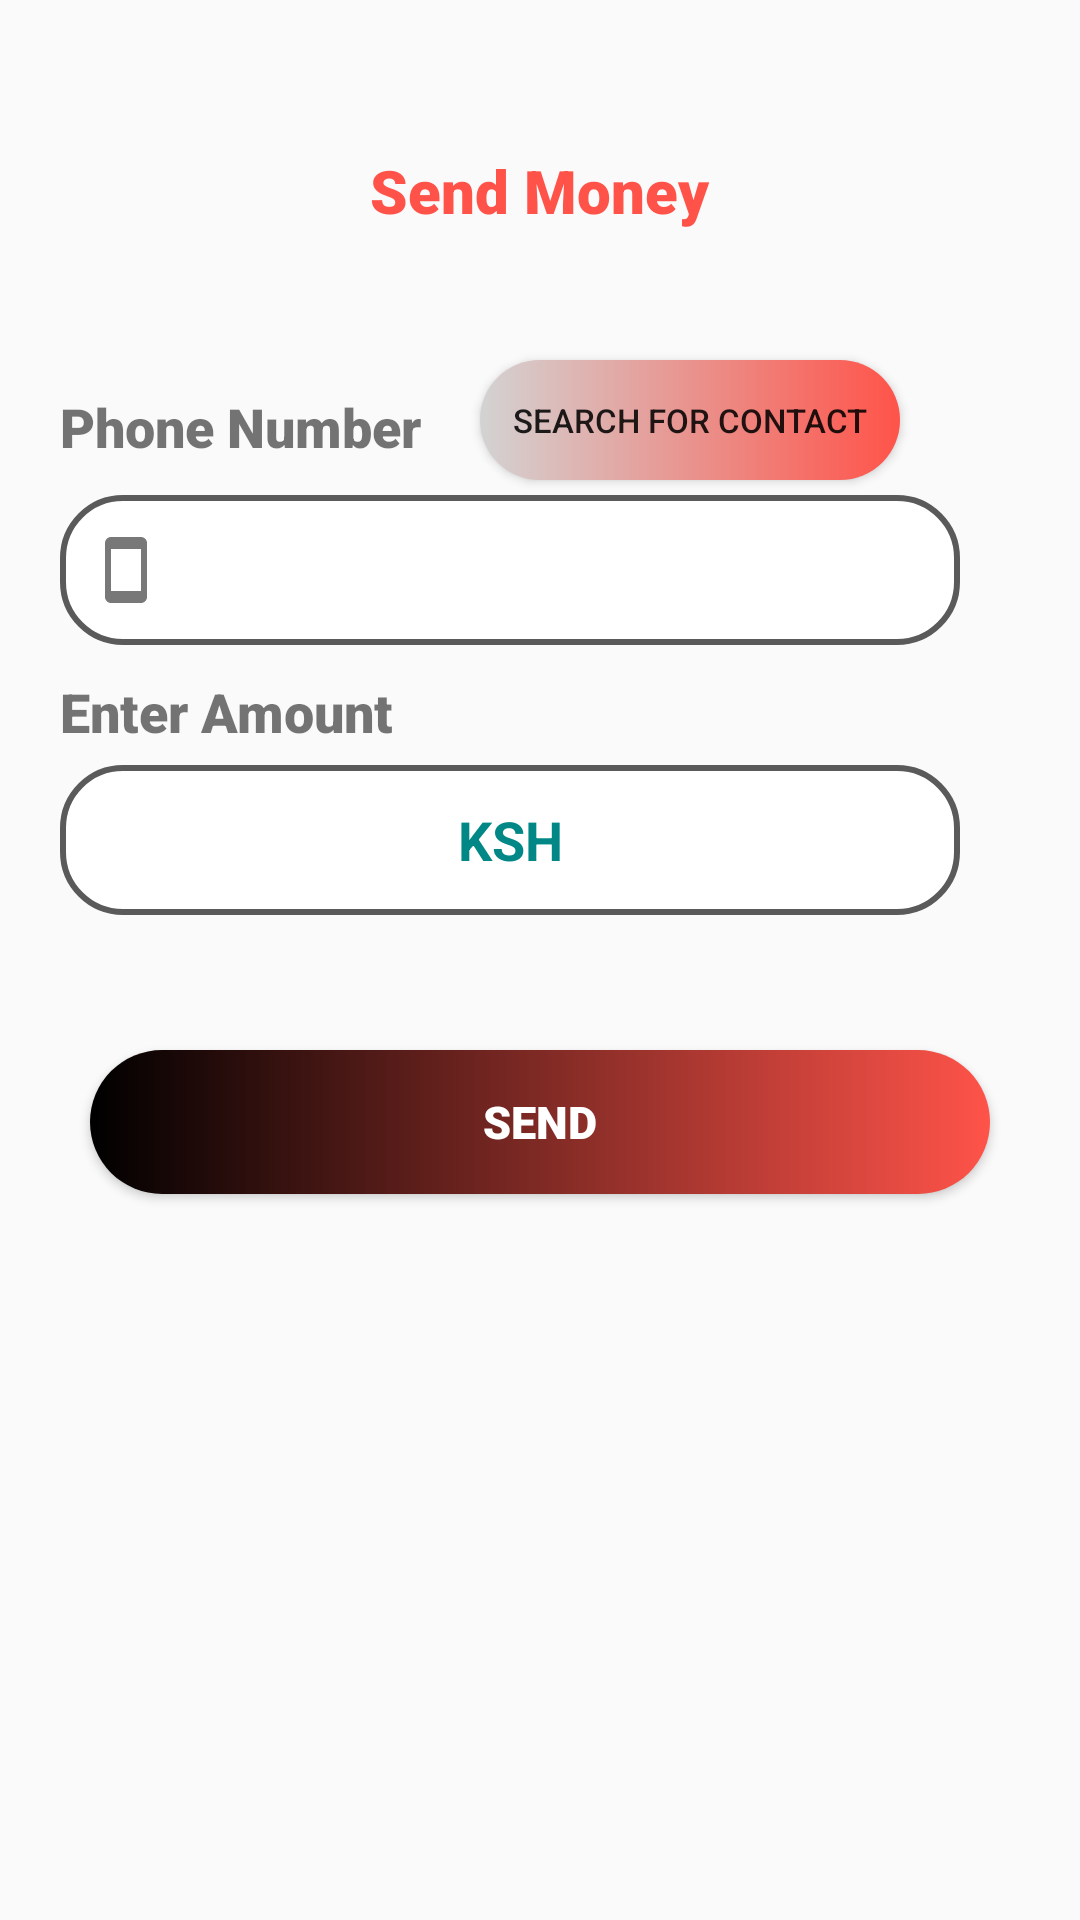

Reconstruct the res/layout file that produces this screen, plus the resources it refers to.
<!-- AndroidManifest.xml: application theme Theme.Tucash -->
<!-- res/layout/fragment_send_money.xml -->
<?xml version="1.0" encoding="utf-8"?>
<RelativeLayout xmlns:android="http://schemas.android.com/apk/res/android"
    xmlns:tools="http://schemas.android.com/tools"
    android:layout_width="match_parent"
    android:layout_height="match_parent"
    tools:context=".fragments.BuyAirtimeFragment">


    <TextView
        android:layout_width="wrap_content"
        android:layout_height="wrap_content"
        android:text="@string/send_money"
        android:textColor="@color/orangeRed"
        android:textSize="20sp"
        android:layout_centerHorizontal="true"
        android:fontFamily="sans-serif-black"
        android:layout_marginTop="50dp"
        />
    <Button
        android:id="@+id/backSendMoneyBtn"
        android:layout_width="30dp"
        android:layout_height="30dp"
        android:background="@drawable/baseline_arrow_back_24"
        android:layout_marginTop="50dp"
        android:layout_marginStart="30dp"
        />
    <Button
        android:id="@+id/searchPhoneButton"
        android:layout_width="140dp"
        android:clickable="true"
        android:focusable="true"
        android:layout_height="40dp"
        android:text="@string/search_for_contact"
        android:textSize="11sp"
        android:background="@drawable/shape_button5"
        android:drawableStart="@drawable/search"
        android:layout_marginTop="120dp"
        android:layout_marginStart="160dp"
        />

    <TextView
        android:layout_width="wrap_content"
        android:layout_height="wrap_content"
        android:text="@string/phone_number"
        android:textSize="18sp"
        android:fontFamily="sans-serif-black"
        android:layout_marginStart="20dp"
        android:layout_marginTop="130dp"
        />

    <EditText
        android:id="@+id/phones"
        android:layout_width="300dp"
        android:layout_height="50dp"
        android:background="@drawable/custom_input"
        android:layout_marginTop="165dp"
        android:layout_marginStart="20dp"
        android:drawableStart="@drawable/custom_phone_icon"
        android:paddingStart="10dp"
        android:paddingEnd="10dp"
        android:inputType="phone|number"
        android:gravity="center"
        android:autofillHints="phone"
        />
    <TextView
        android:layout_width="wrap_content"
        android:layout_height="wrap_content"
        android:text="@string/enter_amount"
        android:textSize="18sp"
        android:fontFamily="sans-serif-black"
        android:layout_marginStart="20dp"
        android:layout_marginTop="225dp"
        />

    <EditText
        android:id="@+id/amount"
        android:layout_width="300dp"
        android:layout_height="50dp"
        android:background="@drawable/custom_input"
        android:layout_marginTop="255dp"
        android:layout_marginStart="20dp"
        android:hint="@string/ksh"
        android:textColorHint="@color/teal_700"
        android:paddingStart="10dp"
        android:paddingEnd="10dp"
        android:inputType="number"
        android:gravity="center"
        android:autofillHints="phone"
        />

    <Button
        android:id="@+id/sendTuCashButton"
        android:layout_width="300dp"
        android:layout_height="48dp"
        android:background="@drawable/shape_button1"
        android:layout_centerHorizontal="true"
        android:layout_marginTop="350dp"
        android:text="@string/send"
        android:textColor="@color/white"
        android:textSize="15sp"
        android:fontFamily="sans-serif-black"
        />


</RelativeLayout>
<!-- resources referenced by this layout -->
<resources>
  <color name="orangeRed">#ff5349</color>
  <color name="teal_700">#FF018786</color>
  <color name="white">#FFFFFFFF</color>
  <!-- drawable custom_input (drawable) -->
  <?xml version="1.0" encoding="utf-8"?>
  <selector xmlns:android="http://schemas.android.com/apk/res/android">
      <item android:state_enabled="true" android:state_focused="true">
          <shape android:shape="rectangle">
              <solid android:color="@color/white"/>
              <corners android:radius="10dp"/>
              <stroke android:color="@color/orangeRed" android:width="2dp"/>
          </shape>
      </item>
  
      <item android:state_enabled="true" >
          <shape android:shape="rectangle">
              <solid android:color="@color/white"/>
              <corners android:radius="20dp"/>
              <stroke android:color="@color/darkGray" android:width="2dp"/>
          </shape>
      </item>
  
  
  </selector>
  <!-- drawable custom_phone_icon (drawable) -->
  <?xml version="1.0" encoding="utf-8"?>
  <selector xmlns:android="http://schemas.android.com/apk/res/android">
      <item android:state_focused="true"
          android:drawable="@drawable/smart_phone_focused"
          />
      <item
          android:state_focused="false"
          android:drawable="@drawable/smart_phone"
          />
  
  </selector>
  <!-- drawable shape_button1 (drawable) -->
  <?xml version="1.0" encoding="utf-8"?>
  <shape xmlns:android="http://schemas.android.com/apk/res/android"
  
      android:shape="rectangle">
  
      <gradient android:startColor="@color/black"  android:endColor="@color/orangeRed"/>
      <corners android:radius="25dp"/>
  
  </shape>
  <!-- drawable shape_button5 (drawable) -->
  <?xml version="1.0" encoding="utf-8"?>
  <shape xmlns:android="http://schemas.android.com/apk/res/android"
  
      android:shape="rectangle">
      <gradient android:startColor="@color/lightGray" android:endColor="@color/orangeRed"/>
      <corners android:radius="20dp"/>
  
  </shape>
  <string name="enter_amount">Enter Amount</string>
  <string name="ksh"><b>KSH</b></string>
  <string name="phone_number">Phone Number</string>
  <string name="search_for_contact">search for contact</string>
  <string name="send">Send</string>
  <string name="send_money">Send Money</string>
  <style name="Theme.Tucash" parent="Theme.AppCompat.Light.NoActionBar">
          
          <item name="colorPrimary">@color/orangeRed</item>
          <item name="colorPrimaryVariant">@color/black</item>
          <item name="colorOnPrimary">@color/white</item>
          
          <item name="colorSecondary">@color/teal_200</item>
          <item name="colorSecondaryVariant">@color/teal_700</item>
          <item name="colorOnSecondary">@color/black</item>
          
          <item name="android:statusBarColor">@color/orangeRed</item>
          
      </style>
  <color name="darkGray">#5A5A5A</color>
  <!-- drawable smart_phone_focused (drawable) -->
  <vector android:height="24dp" android:tint="#797878"
      android:viewportHeight="24" android:viewportWidth="24"
      android:width="24dp" xmlns:android="http://schemas.android.com/apk/res/android">
      <path android:fillColor="@color/orangeRed" android:pathData="M17,1.01L7,1c-1.1,0 -2,0.9 -2,2v18c0,1.1 0.9,2 2,2h10c1.1,0 2,-0.9 2,-2V3c0,-1.1 -0.9,-1.99 -2,-1.99zM17,19H7V5h10v14z"/>
  </vector>
  <!-- drawable smart_phone (drawable) -->
  <vector android:height="24dp" android:tint="#797878"
      android:viewportHeight="24" android:viewportWidth="24"
      android:width="24dp" xmlns:android="http://schemas.android.com/apk/res/android">
      <path android:fillColor="@android:color/white" android:pathData="M17,1.01L7,1c-1.1,0 -2,0.9 -2,2v18c0,1.1 0.9,2 2,2h10c1.1,0 2,-0.9 2,-2V3c0,-1.1 -0.9,-1.99 -2,-1.99zM17,19H7V5h10v14z"/>
  </vector>
  <color name="black">#FF000000</color>
  <color name="lightGray">#D3D3D3</color>
  <color name="teal_200">#FF03DAC5</color>
</resources>
